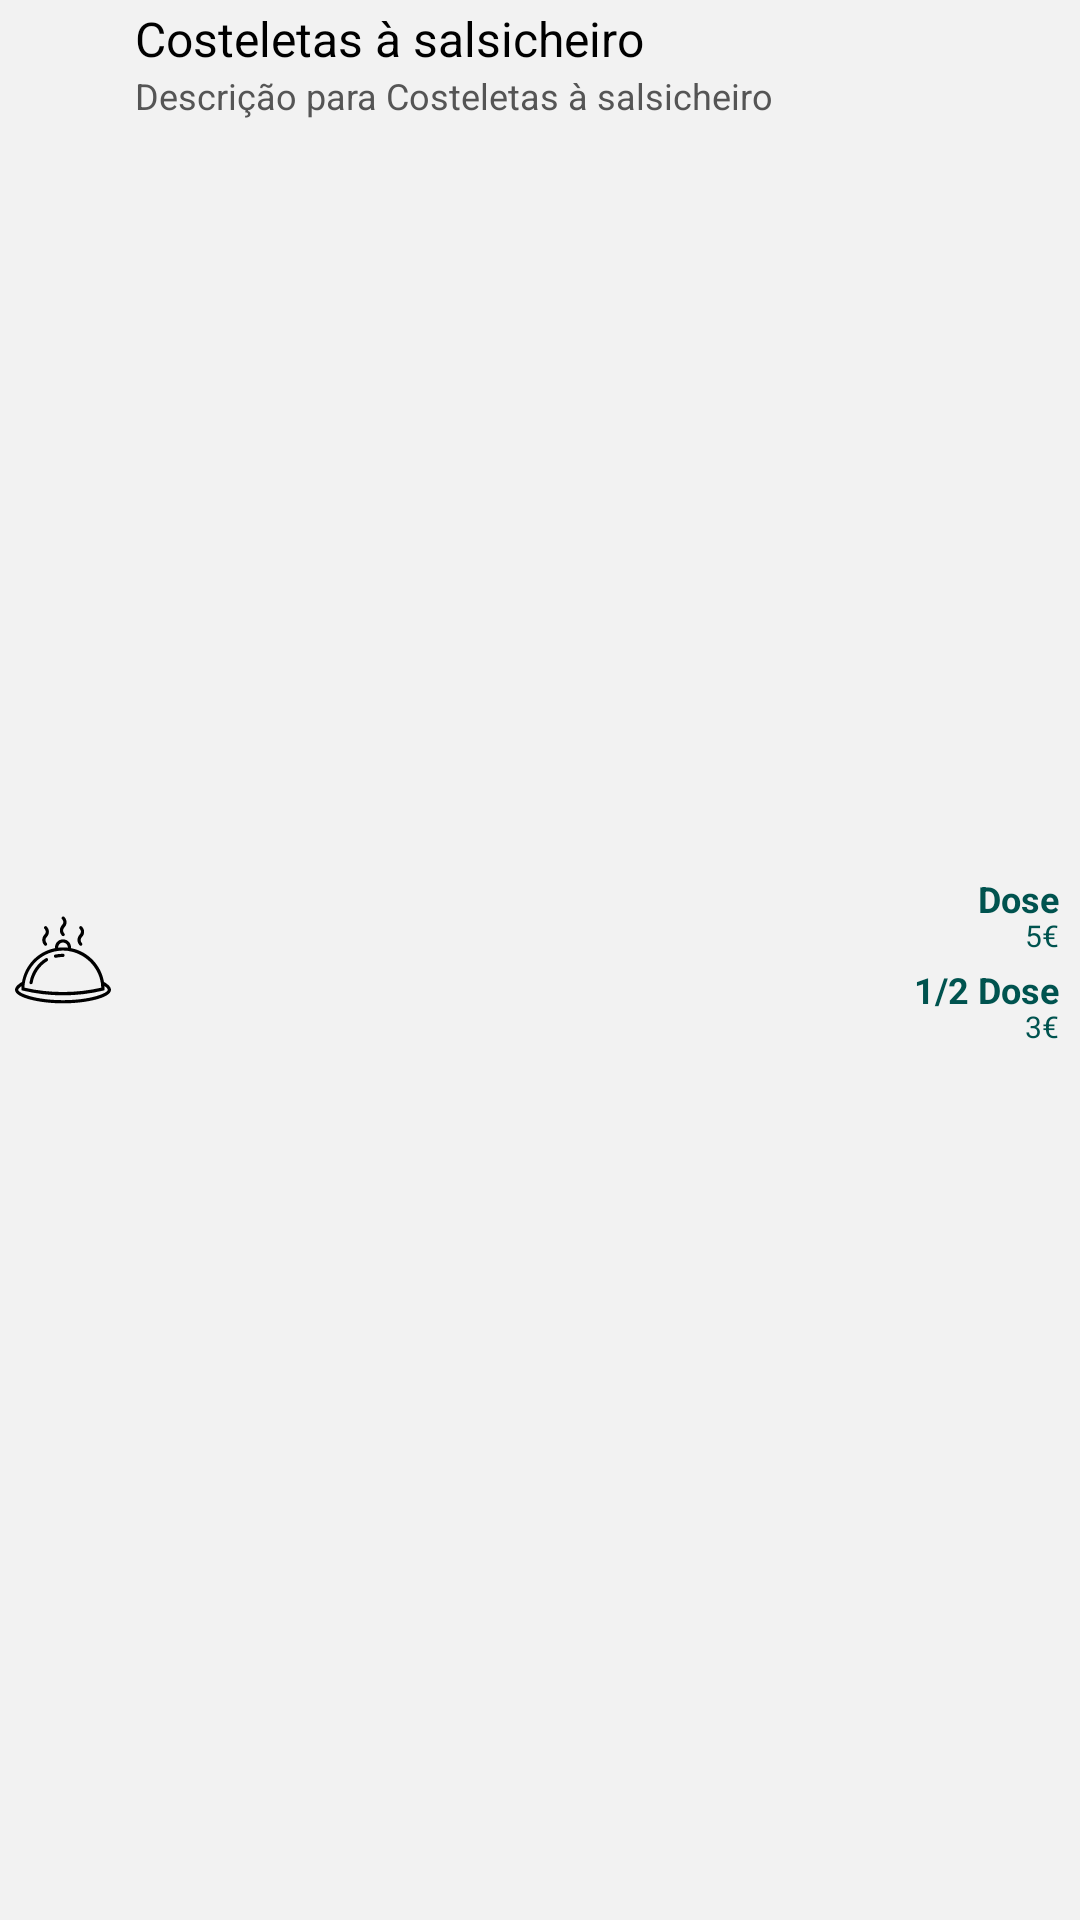

Here is an Android app screen rendered from its layout file. Give the layout XML and the strings, colors and styles it references.
<!-- AndroidManifest.xml: application theme Theme.TakeAwat -->
<!-- res/layout/collapsed_menu_list_item.xml -->
<?xml version="1.0" encoding="utf-8"?>
<androidx.constraintlayout.widget.ConstraintLayout xmlns:android="http://schemas.android.com/apk/res/android"
    xmlns:app="http://schemas.android.com/apk/res-auto"
    android:id="@+id/layout"
    android:layout_width="match_parent"
    android:layout_height="wrap_content"
    android:layout_marginTop="3dp"
    android:layout_marginBottom="7dp"
    android:layout_marginStart="5dp"
    android:layout_marginEnd="5dp"
    android:background="@drawable/menu_list_item"
    android:elevation="5dp"
    android:paddingStart="5dp"
    android:paddingTop="2dp"
    android:paddingEnd="7dp"
    android:paddingBottom="2dp"
    android:clipChildren="false" >

        <ImageView
            android:id="@+id/imageView"
            android:layout_width="40dp"
            android:layout_height="32dp"
            android:transitionName="imageView"
            android:paddingEnd="8dp"
            app:layout_constraintBottom_toBottomOf="parent"
            app:layout_constraintEnd_toStartOf="@+id/tvMenuName"
            app:layout_constraintStart_toStartOf="parent"
            app:layout_constraintTop_toTopOf="parent"
            app:srcCompat="@drawable/food_icon" />

        <TextView
            android:id="@+id/tvMenuName"
            android:layout_width="0dp"
            android:layout_height="wrap_content"
            android:transitionName="tvMenuName"
            android:text="Costeletas à salsicheiro"
            android:textAppearance="@style/MaterialAlertDialog.Material3.Title.Text"
            android:textSize="16sp"
            app:layout_constraintEnd_toStartOf="@+id/prices"
            app:layout_constraintStart_toEndOf="@+id/imageView"
            app:layout_constraintTop_toTopOf="parent" />

        <TextView
            android:id="@+id/tvMenuDescrition"
            android:layout_width="0dp"
            android:layout_height="wrap_content"
            android:transitionName="tvMenuDescrition"
            android:text="Descrição para Costeletas à salsicheiro"
            android:textAppearance="?attr/textAppearanceBodyMedium"
            android:textColor="#555"
            android:textSize="12sp"
            app:layout_constraintEnd_toStartOf="@+id/prices"
            app:layout_constraintStart_toEndOf="@+id/imageView"
            app:layout_constraintTop_toBottomOf="@+id/tvMenuName" />

        <LinearLayout
            android:id="@+id/prices"
            android:layout_width="wrap_content"
            android:layout_height="wrap_content"
            android:gravity="end"
            android:orientation="vertical"
            android:paddingStart="5dp"
            android:clipChildren="false"
            app:layout_constraintBottom_toBottomOf="parent"
            app:layout_constraintEnd_toEndOf="parent"
            app:layout_constraintTop_toTopOf="parent">

            <TextView
                android:id="@+id/lblFullDose"
                android:layout_width="wrap_content"
                android:layout_height="wrap_content"
                android:transitionName="lblFullDose"
                android:text="Dose"
                android:textColor="?attr/colorPrimary"
                android:textSize="12sp"
                android:textStyle="bold" />

            <TextView
                android:id="@+id/tvFullDose"
                android:layout_width="wrap_content"
                android:layout_height="wrap_content"
                android:layout_marginTop="-3dp"
                android:layout_marginBottom="3dp"
                android:transitionName="tvFullDose"
                android:text="5€"
                android:textColor="?attr/colorPrimary"
                android:textSize="10sp" />

            <TextView
                android:id="@+id/lblHalfDose"
                android:layout_width="wrap_content"
                android:layout_height="wrap_content"
                android:transitionName="lblHalfDose"
                android:text="1/2 Dose"
                android:textColor="?attr/colorPrimary"
                android:textSize="12sp"
                android:textStyle="bold" />

            <TextView
                android:id="@+id/tvHalfDose"
                android:layout_width="wrap_content"
                android:layout_height="wrap_content"
                android:layout_marginTop="-3dp"
                android:transitionName="tvHalfDose"
                android:text="3€"
                android:textColor="?attr/colorPrimary"
                android:textSize="10sp" />
        </LinearLayout>
</androidx.constraintlayout.widget.ConstraintLayout>
<!-- resources referenced by this layout -->
<resources>
  <!-- drawable food_icon: vector/xml drawable (drawable, 2922 chars, omitted) -->
  <!-- drawable menu_list_item (drawable) -->
  <?xml version="1.0" encoding="utf-8"?>
  <layer-list xmlns:android="http://schemas.android.com/apk/res/android">
      <item>
          <shape android:shape="rectangle">
              <solid android:color="?colorSurface"/>
          </shape>
      </item>
      <item>
          <shape android:shape="rectangle">
              <solid android:color="@color/surface_1"/>
          </shape>
      </item>
  </layer-list>
  <style name="Theme.TakeAwat" parent="Theme.MaterialComponents.DayNight.DarkActionBar">
          
          <item name="colorPrimary">@color/primary</item>
          <item name="colorPrimaryVariant">@color/primary_dark</item>
          <item name="colorOnPrimary">@color/primary_text</item>
          
          <item name="colorSecondary">@color/secondary</item>
          <item name="colorSecondaryVariant">@color/secondary_dark</item>
          <item name="colorOnSecondary">@color/secondary_text</item>
          
          <item name="android:statusBarColor" tools:targetApi="l">?attr/colorPrimaryVariant</item>
          
      </style>
  <color name="primary">#00534F</color>
  <color name="primary_dark">#003733</color>
  <color name="primary_text">#FFFFFF</color>
  <color name="secondary">#F5E4B1</color>
  <color name="secondary_dark">#A19367</color>
  <color name="secondary_text">#000000</color>
</resources>
